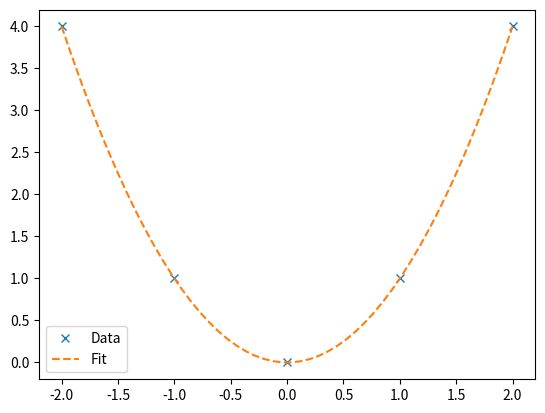

This chart was generated by the following Python code:
import matplotlib.pyplot as plt


def plot_data_with_fit(data, fit_curve, data_fmt='o', fit_fmt='', **kwargs):
    """
    Plot the given data along with the fitted curve.

    Parameters:
        data (ndarray): Array containing the x-y data points to be plotted.
            It should have the shape (2, M), where the first row contains the x-values and
            the second row contains the corresponding y-values.
        fit_curve (ndarray): Array containing the x-y data points of the fitted curve.
            It should have the shape (2, N), where the first row contains the x-values and
            the second row contains the corresponding y-values.
        data_fmt (str, optional): Formatting specification for the style of the scatter plot data points.
            Default is 'o' (circle). See matplotlib.pyplot.plot for specifications.
        fit_fmt (str, optional): Formatting specification for the curve of the fit function.
            Default is '' (empty string). See matplotlib.pyplot.plot for specifications.
        **kwargs: Additional keyword arguments to be passed to matplotlib.pyplot.plot.

    Returns:
        list: A list of Line2D objects representing the plotted data.

    Example:
        import numpy as np
        test_data = np.array([[-2, -1, 0, 1, 2], [4, 1, 0, 1, 4]])
        test_fit_curve = np.array([np.linspace(-2, 2), np.linspace(-2, 2) ** 2])
        combined_plot = plot_data_with_fit(test_data, test_fit_curve, data_fmt='x', fit_fmt='--')
        plt.legend()
        plt.show()

[redacted]
    """
    scatter_plot = plt.plot(data[0], data[1], data_fmt, label='Data', **kwargs)
    fit_plot = plt.plot(fit_curve[0], fit_curve[1], fit_fmt, label='Fit', **kwargs)

    return scatter_plot + fit_plot


if __name__ == "__main__":
    # Test the module
    import numpy as np

    test_data = np.array([[-2, -1, 0, 1, 2], [4, 1, 0, 1, 4]])
    test_fit_curve = np.array([np.linspace(-2, 2), np.linspace(-2, 2) ** 2])

    combined_plot = plot_data_with_fit(test_data, test_fit_curve, data_fmt='x', fit_fmt='--')
    plt.legend()
    plt.show()
